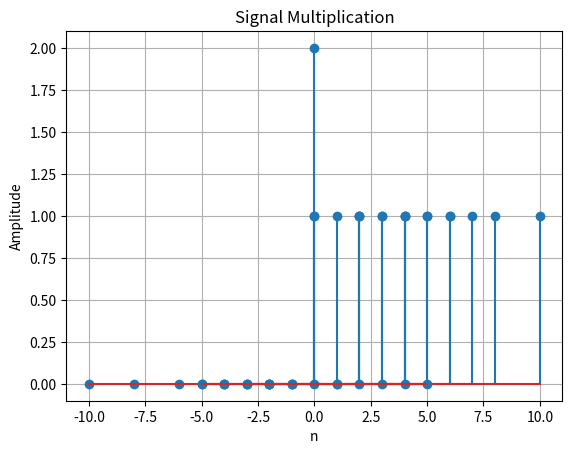

Here is the Python script that generated this plot:
import numpy as np
import matplotlib.pyplot as plt

def time_shift(signal, n, k):
    shifted_n = n + k
    plt.stem(shifted_n, signal)
    plt.title(f"Time-Shifted Signal (k={k})")
    plt.xlabel("n")
    plt.ylabel("Amplitude")
    plt.grid(True)
    plt.show()
    return shifted_n, signal

def time_scale(signal, n, k):
    scaled_n = n * k
    plt.stem(scaled_n, signal)
    plt.title(f"Time-Scaled Signal (k={k})")
    plt.xlabel("n")
    plt.ylabel("Amplitude")
    plt.grid(True)
    plt.show()
    return scaled_n, signal

def signal_addition(signal1, signal2, n):
    result = signal1 + signal2
    plt.stem(n, result)
    plt.title("Signal Addition")
    plt.xlabel("n")
    plt.ylabel("Amplitude")
    plt.grid(True)
    plt.show()
    return result

def signal_multiplication(signal1, signal2, n):
    result = signal1 * signal2
    plt.stem(n, result)
    plt.title("Signal Multiplication")
    plt.xlabel("n")
    plt.ylabel("Amplitude")
    plt.grid(True)
    plt.show()
    return result


n = np.arange(-5, 6)
x1 = np.where(n >= 0, 1, 0) 
x2 = np.where(n == 0, 1, 0)  

time_shift(x1, n, 2)
time_scale(x1, n, 2)
signal_addition(x1, x2, n)
signal_multiplication(x1, x2, n)
